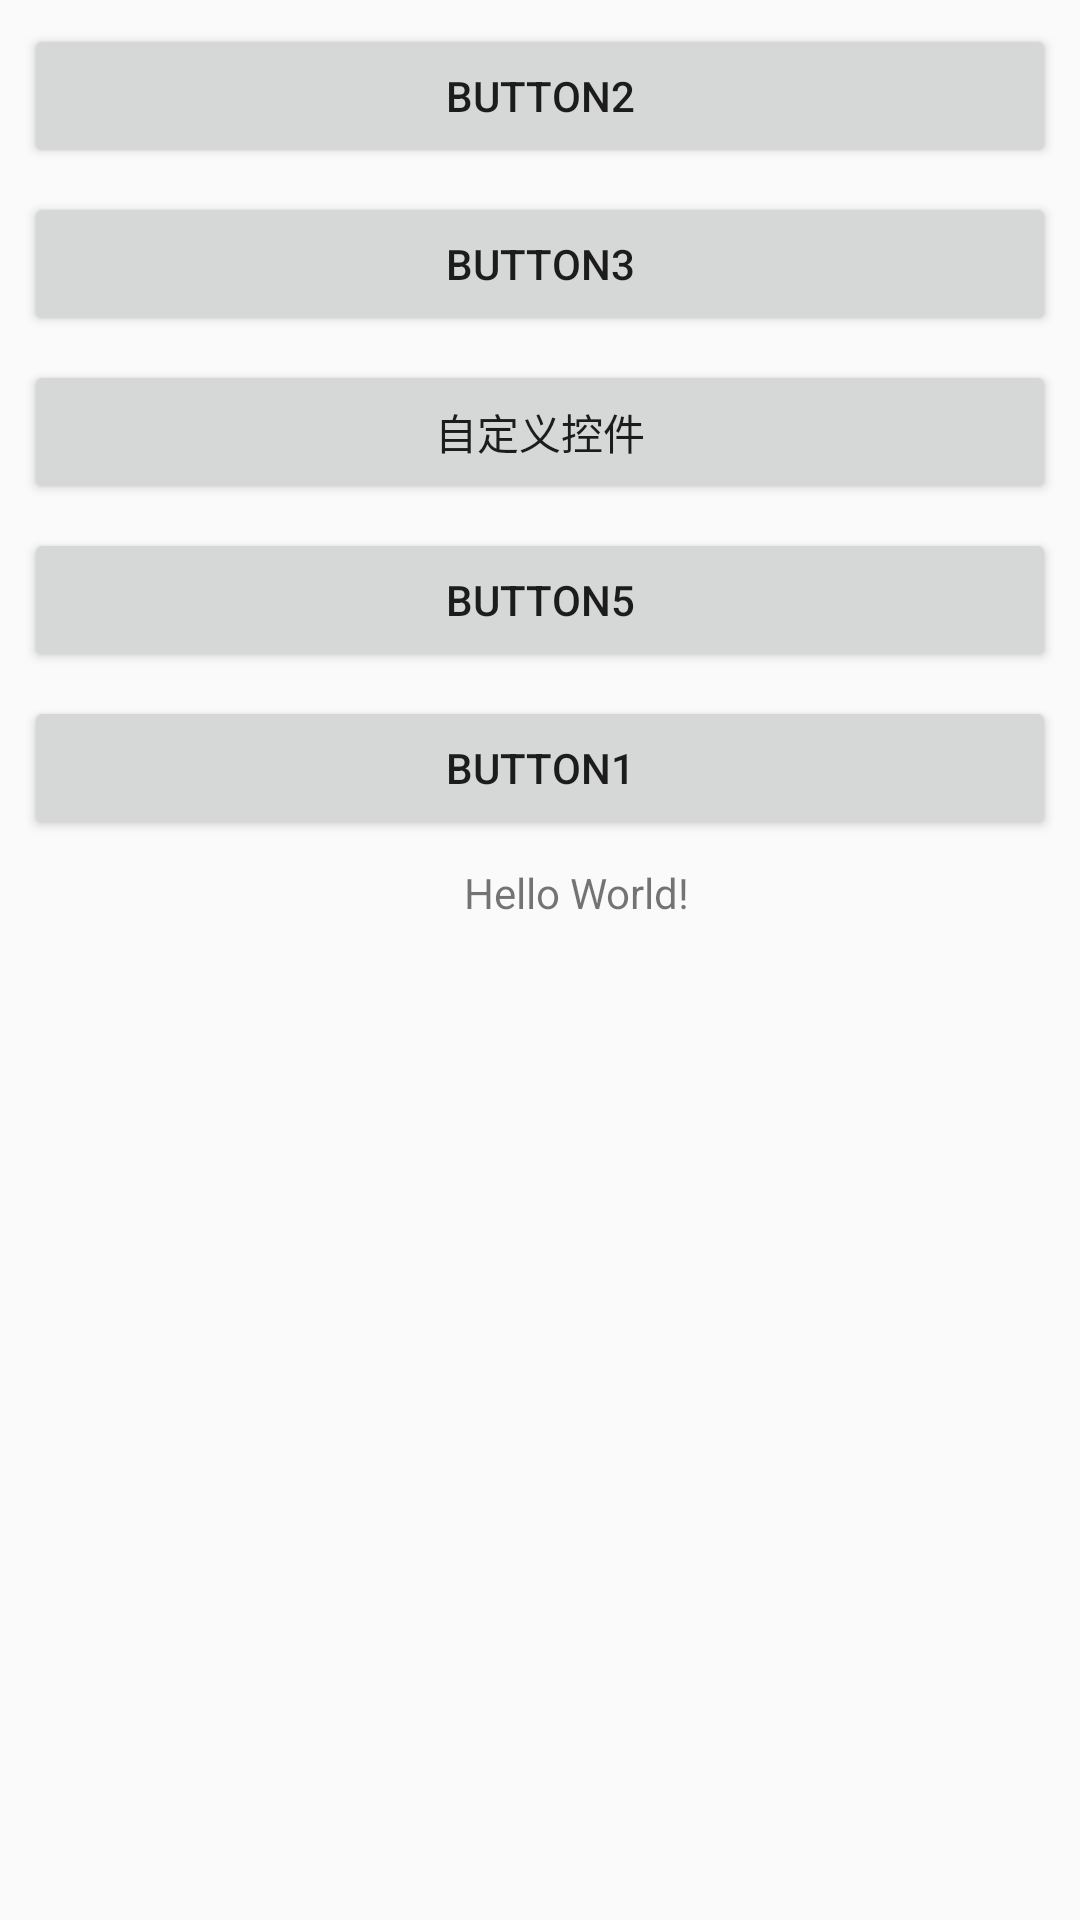

Reconstruct the res/layout file that produces this screen, plus the resources it refers to.
<!-- AndroidManifest.xml: application theme AppTheme -->
<!-- res/layout/activity_main.xml -->
<?xml version="1.0" encoding="utf-8"?>
<android.support.constraint.ConstraintLayout
    xmlns:android="http://schemas.android.com/apk/res/android"
    xmlns:app="http://schemas.android.com/apk/res-auto"
    xmlns:tools="http://schemas.android.com/tools"
    android:layout_width="match_parent"
    android:layout_height="match_parent"
    tools:context="org.tinlone.demo.rxjavasample.activity.MainActivity">

    <TextView
        android:id="@+id/tvInfo"
        android:layout_width="368dp"
        android:layout_height="wrap_content"
        android:text="Hello World!"
        android:gravity="center"
        android:layout_marginLeft="8dp"
        app:layout_constraintLeft_toLeftOf="parent"
        android:layout_marginStart="8dp"
        android:layout_marginTop="8dp"
        app:layout_constraintTop_toBottomOf="@+id/button1"
        tools:ignore="RtlHardcoded"/>

    <Button
        android:id="@+id/button1"
        android:layout_width="0dp"
        android:layout_height="wrap_content"
        android:layout_marginEnd="8dp"
        android:layout_marginLeft="8dp"
        android:layout_marginRight="8dp"
        android:layout_marginStart="8dp"
        android:layout_marginTop="8dp"
        android:text="Button1"
        app:layout_constraintHorizontal_bias="1.0"
        app:layout_constraintLeft_toLeftOf="parent"
        app:layout_constraintRight_toRightOf="parent"
        app:layout_constraintTop_toBottomOf="@+id/button5"
        tools:ignore="HardcodedText,MissingConstraints"/>

    <Button
        android:id="@+id/button2"
        android:layout_width="0dp"
        android:layout_height="wrap_content"
        android:layout_marginEnd="8dp"
        android:layout_marginLeft="8dp"
        android:layout_marginRight="8dp"
        android:layout_marginStart="8dp"
        android:layout_marginTop="8dp"
        android:text="button2"
        app:layout_constraintHorizontal_bias="0.333"
        app:layout_constraintLeft_toLeftOf="parent"
        app:layout_constraintRight_toRightOf="parent"
        app:layout_constraintTop_toTopOf="parent"
        tools:ignore="HardcodedText"/>

    <Button
        android:id="@+id/button3"
        android:layout_width="0dp"
        android:layout_height="wrap_content"
        android:layout_marginEnd="8dp"
        android:layout_marginLeft="8dp"
        android:layout_marginRight="8dp"
        android:layout_marginStart="8dp"
        android:layout_marginTop="8dp"
        android:text="button3"
        app:layout_constraintHorizontal_bias="0.0"
        app:layout_constraintLeft_toLeftOf="parent"
        app:layout_constraintRight_toRightOf="parent"
        app:layout_constraintTop_toBottomOf="@+id/button2"
        tools:ignore="HardcodedText"/>

    <Button
        android:id="@+id/button4"
        android:layout_width="0dp"
        android:layout_height="wrap_content"
        android:layout_marginEnd="8dp"
        android:layout_marginLeft="8dp"
        android:layout_marginRight="8dp"
        android:layout_marginStart="8dp"
        android:layout_marginTop="8dp"
        android:text="自定义控件"
        app:layout_constraintLeft_toLeftOf="parent"
        app:layout_constraintRight_toRightOf="parent"
        app:layout_constraintTop_toBottomOf="@+id/button3"
        tools:ignore="HardcodedText"/>

    <Button
        android:id="@+id/button5"
        android:layout_width="0dp"
        android:layout_height="wrap_content"
        android:layout_marginEnd="8dp"
        android:layout_marginLeft="8dp"
        android:layout_marginRight="8dp"
        android:layout_marginStart="8dp"
        android:layout_marginTop="8dp"
        android:text="button5"
        app:layout_constraintLeft_toLeftOf="parent"
        app:layout_constraintRight_toRightOf="parent"
        app:layout_constraintTop_toBottomOf="@+id/button4"
        tools:ignore="HardcodedText"/>

</android.support.constraint.ConstraintLayout>
<!-- resources referenced by this layout -->
<resources>
  <style name="AppTheme" parent="Theme.AppCompat.Light.DarkActionBar">
          
          <item name="colorPrimary">@color/colorPrimary</item>
          <item name="colorPrimaryDark">@color/colorPrimaryDark</item>
          <item name="colorAccent">@color/colorAccent</item>
      </style>
  <!-- not gathered from this repository: default colours our renderer supplied (Android Studio template values) -->
  <color name="colorPrimary">#FF6200EE</color>
  <color name="colorPrimaryDark">#FF3700B3</color>
  <color name="colorAccent">#FF03DAC5</color>
</resources>
